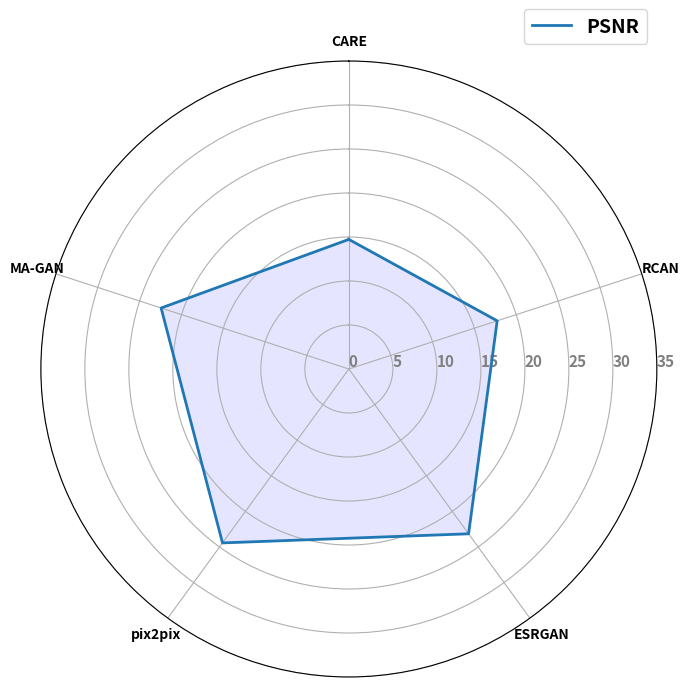

This figure's Python source:
import matplotlib.pyplot as plt
import numpy as np
import pandas as pd

data = pd.DataFrame({'sample':
    [
        "PSNR"
    ],
    'CARE':
        [14.7281],
    'RCAN':
        [17.7223],
    'ESRGAN':
        [23.1478],
    'pix2pix':
        [24.4276],
    'MA-GAN':
        [22.4306],
})

plt.figure(figsize=(9, 8))
# 设置雷达图的参数
params = {
    'figure.figsize': [6, 6],
    'axes.labelsize': 14,
    'axes.titlesize': 16,
    'xtick.labelsize': 10,
    'ytick.labelsize': 10,
    'font.weight': 'bold'
}
plt.rcParams.update(params)

# 绘制雷达图
categories = list(data.columns[1:])
N = len(categories)
values = data.iloc[:, 1:].values.tolist()
angles = [n / float(N) * 2 * np.pi for n in range(N)]

# values每一行增加第一个数据; angle增加最后一个角度。 使得曲线闭合
_ = [value.append(value[0]) for value in values]
angles += angles[:1]

ax = plt.subplot(111, polar=True)
ax.set_theta_offset(np.pi / 2)
ax.set_theta_direction(-1)
plt.xticks(angles[:-1], categories)
ax.set_rlabel_position(0)

for i in range(len(values)):
    ax.plot(angles, values[i],
            # 'y',     # color
            linewidth=2,  # line width
            linestyle='solid',
            label=data['sample'][i],
            )

    ax.fill(angles, values[i],
            'b',
            alpha=0.1,
            )
plt.legend(bbox_to_anchor=(1.0, 1.1), fontsize=14)
# plt.legend(loc='upper right', edgecolor='blue')
# 设置标题
# plt.title('F-actin')

# 设置刻度标签的角度和位置
ax.set_rgrids([0, 5, 10, 15, 20, 25, 30, 35],
              color="grey",
              size=11,
              angle=90)
plt.ylim(0, 35)
plt.savefig('radar_psnr.png')
plt.show()
